Run: headless pygame with SDL's dummy video driver; simulated clock (each Clock.tick advances the game by its frame time, no real sleeping); random seed 0; keys injected as events and as key.get_pressed() state; no mouse input.
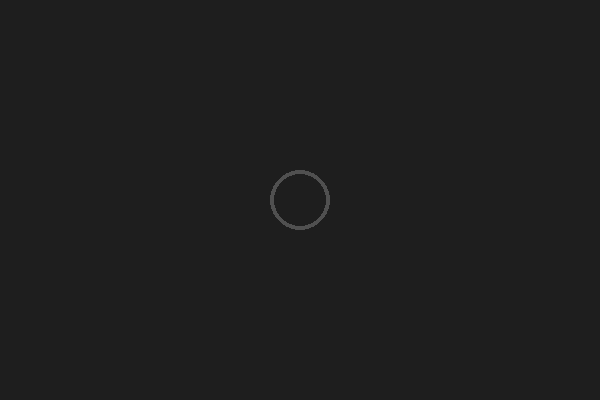
Frame 1 of 4 · flips 1–60 · no input
Frame 2 of 4 · flips 61–180 · tapped SPACE, RETURN · held RIGHT (→), D · screen unchanged from frame 1, image omitted
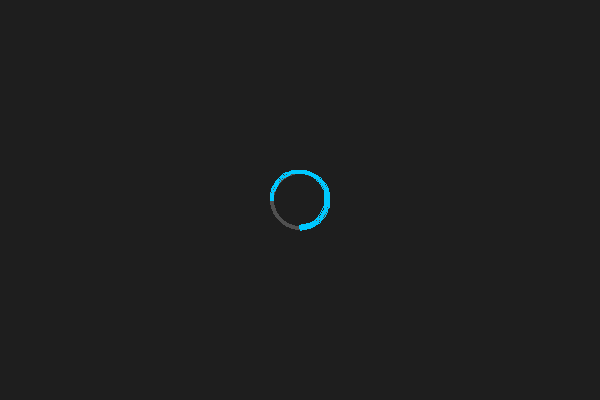
Frame 3 of 4 · flips 181–300 · held DOWN (↓), S
Frame 4 of 4 · flips 301–420 · held LEFT (←), A, UP (↑), W · screen unchanged from frame 3, image omitted

The pygame program that drew these frames:

import pygame
import sys
import math

# Inicializa o pygame
pygame.init()

# Configuração da tela
LARGURA, ALTURA = 600, 400
tela = pygame.display.set_mode((LARGURA, ALTURA))
pygame.display.set_caption("Barra Circular")

# Clock para controlar FPS
clock = pygame.time.Clock()

# Variáveis do círculo
centro_moita = (LARGURA // 2, ALTURA // 2)
raio_moita = 30
angulo_moita = 0
carregando_moita = False

# Loop principal
while True:
    for evento in pygame.event.get():
        if evento.type == pygame.QUIT:
            pygame.quit()
            sys.exit()
        elif evento.type == pygame.KEYDOWN:
            carregando_moita = True
        elif evento.type == pygame.KEYUP:
            carregando_moita = False
            angulo_moita = 0  # reseta quando solta a tecla

    # Atualiza progresso
    if carregando_moita:
        angulo_moita += 2.25  # velocidade de carregamento
        if angulo_moita > 360:
            angulo_moita = 360  # limite máximo

    # Fundo
    tela.fill((30, 30, 30))

    # Desenha círculo de fundo
    pygame.draw.circle(tela, (80, 80, 80), centro_moita, raio_moita, 4)

    # Desenha a barra circular (arco)
    if angulo_moita > 0:
        rect_moita = pygame.Rect(centro_moita[0]-raio_moita, centro_moita[1]-raio_moita, raio_moita*2, raio_moita*2)
        pygame.draw.arc(tela, (0, 200, 255), rect_moita, -math.pi/2, -math.pi/2 + math.radians(angulo_moita), 4)

    # Atualiza a tela
    pygame.display.flip()
    clock.tick(60)
